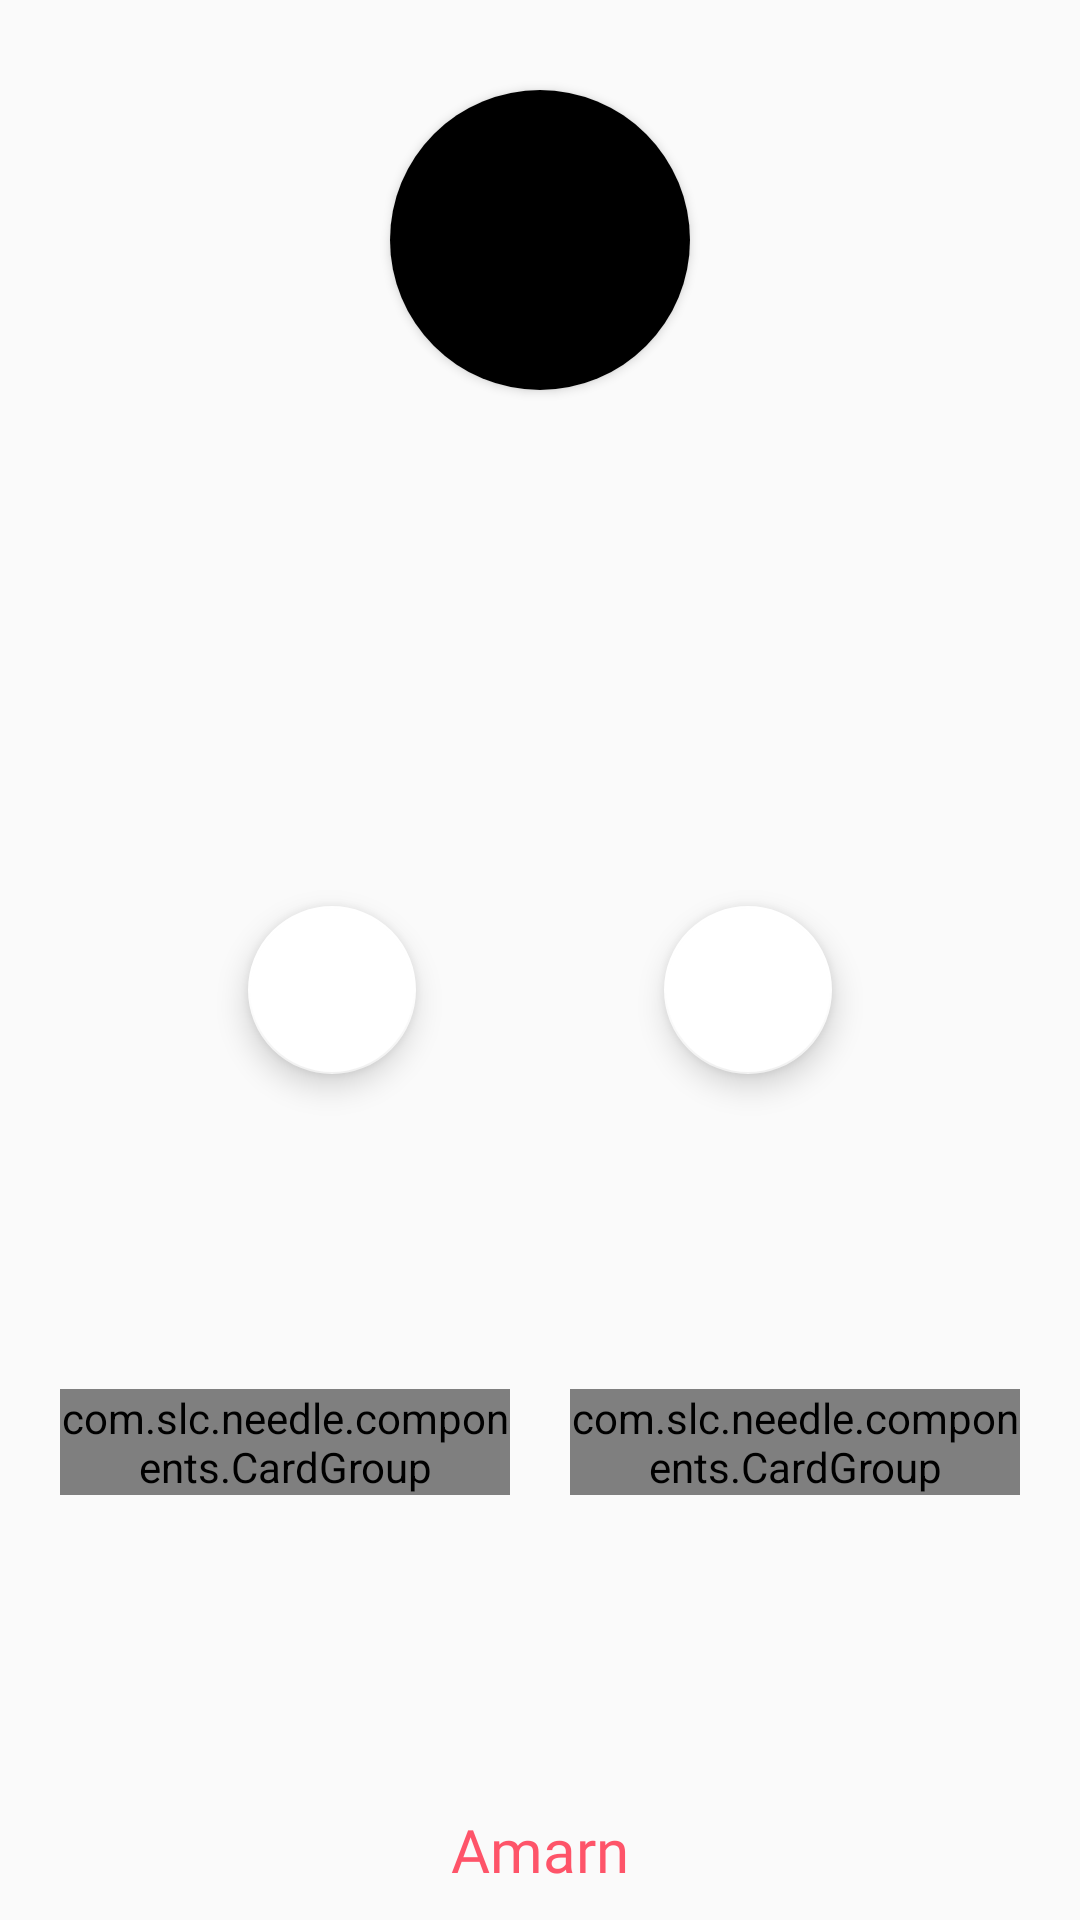

Produce the Android XML layout that renders to this screen, including the resource entries it uses.
<!-- AndroidManifest.xml: application theme AppTheme -->
<!-- res/layout/fragment_profile.xml -->
<?xml version="1.0" encoding="utf-8"?>
<androidx.constraintlayout.widget.ConstraintLayout xmlns:android="http://schemas.android.com/apk/res/android"
    xmlns:tools="http://schemas.android.com/tools"
    android:layout_width="match_parent"
    android:layout_height="match_parent"
    xmlns:app="http://schemas.android.com/apk/res-auto"
    tools:context=".views.ProfileFragment">

    <androidx.cardview.widget.CardView
        android:id="@+id/cardview"
        android:layout_width="100dp"
        android:layout_height="100dp"
        app:layout_constraintTop_toTopOf="parent"
        app:layout_constraintStart_toStartOf="parent"
        app:layout_constraintEnd_toEndOf="parent"
        android:layout_marginTop="30dp"
        app:cardCornerRadius="50dp">

        <ImageView
            android:id="@+id/iv_icon"
            android:layout_width="100dp"
            android:layout_height="100dp"
            android:scaleType="centerCrop"
            tools:ignore="ContentDescription"
            android:src="@color/black"/>

    </androidx.cardview.widget.CardView>

    <TextView
        android:id="@+id/tv_info"
        android:layout_width="wrap_content"
        android:layout_height="wrap_content"
        app:layout_constraintTop_toBottomOf="@id/cardview"
        app:layout_constraintStart_toStartOf="parent"
        app:layout_constraintEnd_toEndOf="parent"
        android:layout_marginTop="10dp"
        tools:text="Name, 00"
        android:textColor="@color/black"
        android:textSize="20sp"/>

    <TextView
        android:id="@+id/tv_city"
        android:layout_width="wrap_content"
        android:layout_height="wrap_content"
        app:layout_constraintTop_toBottomOf="@id/tv_info"
        app:layout_constraintStart_toStartOf="parent"
        app:layout_constraintEnd_toEndOf="parent"
        android:layout_marginTop="10dp"
        tools:text="City"
        android:textColor="@color/black"
        android:textSize="15sp"/>

    <com.google.android.material.floatingactionbutton.FloatingActionButton
        android:id="@+id/fab_settings"
        android:layout_width="wrap_content"
        android:layout_height="wrap_content"
        app:layout_constraintTop_toBottomOf="@id/tv_city"
        app:layout_constraintStart_toStartOf="parent"
        app:layout_constraintBottom_toTopOf="@id/cg_join"
        app:layout_constraintEnd_toStartOf="@id/fab_edit"
        app:backgroundTint="@color/white"
        android:src="@drawable/ic_settings"/>

    <com.google.android.material.floatingactionbutton.FloatingActionButton
        android:id="@+id/fab_edit"
        android:layout_width="wrap_content"
        android:layout_height="wrap_content"
        app:layout_constraintTop_toTopOf="@id/fab_settings"
        app:layout_constraintStart_toEndOf="@id/fab_settings"
        app:layout_constraintEnd_toEndOf="parent"
        app:backgroundTint="@color/white"
        android:src="@drawable/ic_edit"/>

    <com.slc.needle.components.CardGroup
        android:id="@+id/cg_create"
        android:layout_width="0dp"
        android:layout_height="wrap_content"
        app:layout_constraintTop_toBottomOf="@id/fab_settings"
        app:layout_constraintBottom_toTopOf="@id/tv_credits"
        app:layout_constraintStart_toStartOf="parent"
        app:layout_constraintEnd_toStartOf="@id/cg_join"
        android:layout_marginStart="20dp"
        app:titleCardGroup="@string/create_group"
        app:iconCardGroup="@drawable/ic_add"/>

    <com.slc.needle.components.CardGroup
        android:id="@+id/cg_join"
        android:layout_width="0dp"
        android:layout_height="wrap_content"
        app:layout_constraintTop_toTopOf="@id/cg_create"
        app:layout_constraintBottom_toBottomOf="@id/cg_create"
        app:layout_constraintStart_toEndOf="@id/cg_create"
        app:layout_constraintEnd_toEndOf="parent"
        android:layout_marginStart="20dp"
        android:layout_marginEnd="20dp"
        app:titleCardGroup="@string/join_group"
        app:iconCardGroup="@drawable/ic_search"/>

    <TextView
        android:id="@+id/tv_credits"
        android:layout_width="wrap_content"
        android:layout_height="wrap_content"
        app:layout_constraintBottom_toBottomOf="parent"
        app:layout_constraintStart_toStartOf="parent"
        app:layout_constraintEnd_toEndOf="parent"
        android:layout_marginBottom="10dp"
        android:fontFamily="@font/selphia"
        android:text="@string/app_name"
        android:textColor="@color/colorAccent"
        android:textSize="20sp"/>

</androidx.constraintlayout.widget.ConstraintLayout>
<!-- resources referenced by this layout -->
<resources>
  <color name="black">#000000</color>
  <color name="colorAccent">#fe5469</color>
  <color name="white">#FFFFFF</color>
  <string name="app_name">Amarn</string>
  <string name="create_group">Crear un grupo</string>
  <string name="join_group">Unirse a un grupo</string>
  <style name="AppTheme" parent="Theme.AppCompat.Light.NoActionBar">
          
          <item name="colorPrimary">@color/colorPrimary</item>
          <item name="colorPrimaryDark">@color/colorPrimaryDark</item>
          <item name="colorAccent">@color/colorAccent</item>
      </style>
  <color name="colorPrimary">#FFFFFF</color>
  <color name="colorPrimaryDark">#000000</color>
</resources>
